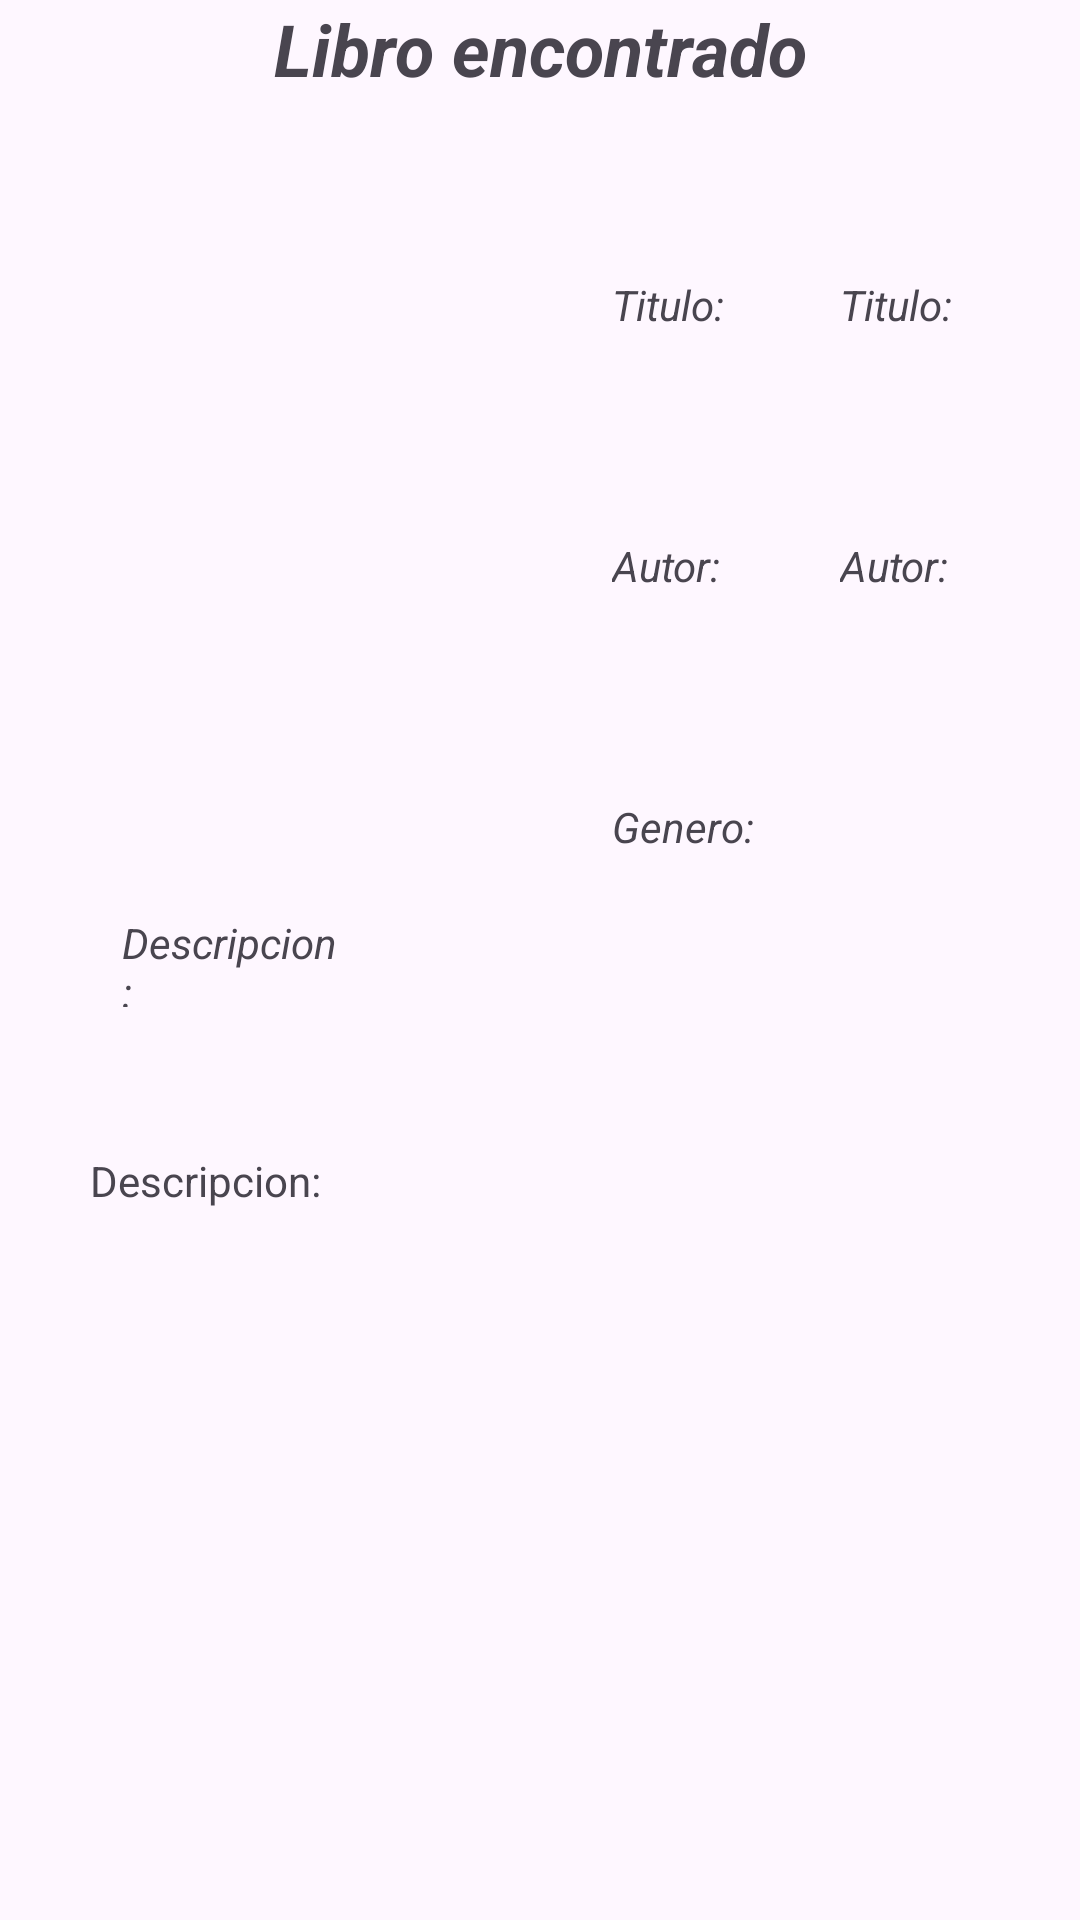

Write the Android layout XML for this screen, with the resource values it uses.
<!-- AndroidManifest.xml: application theme Theme.P02LibreriaAndroid -->
<!-- res/layout/activity_detalles.xml -->
<?xml version="1.0" encoding="utf-8"?>
<androidx.constraintlayout.widget.ConstraintLayout xmlns:android="http://schemas.android.com/apk/res/android"
    xmlns:app="http://schemas.android.com/apk/res-auto"
    xmlns:tools="http://schemas.android.com/tools"
    android:id="@+id/main"
    android:layout_width="match_parent"
    android:layout_height="match_parent"
    tools:context=".DetallesActivity">

    <TextView
        android:id="@+id/txtGenero3"
        android:layout_width="74dp"
        android:layout_height="31dp"
        android:text="Descripcion: "
        android:textStyle="italic"
        app:layout_constraintBottom_toBottomOf="parent"
        app:layout_constraintEnd_toEndOf="parent"
        app:layout_constraintHorizontal_bias="0.142"
        app:layout_constraintStart_toStartOf="parent"
        app:layout_constraintTop_toTopOf="parent" />

    <TextView
        android:id="@+id/txtTitulo2"
        android:layout_width="74dp"
        android:layout_height="31dp"
        android:layout_marginStart="204dp"
        android:layout_marginTop="92dp"
        android:text="Titulo: "
        android:textStyle="italic"
        app:layout_constraintStart_toStartOf="parent"
        app:layout_constraintTop_toTopOf="parent" />

    <TextView
        android:id="@+id/txtGenero"
        android:layout_width="74dp"
        android:layout_height="31dp"
        android:layout_marginStart="280dp"
        android:layout_marginTop="56dp"
        android:textStyle="italic"
        app:layout_constraintStart_toStartOf="parent"
        app:layout_constraintTop_toBottomOf="@+id/txtAutor"
        tools:text="Genero: " />

    <TextView
        android:id="@+id/txtGenero4"
        android:layout_width="74dp"
        android:layout_height="31dp"
        android:layout_marginStart="204dp"
        android:layout_marginTop="56dp"
        android:text="Genero: "
        android:textStyle="italic"
        app:layout_constraintStart_toStartOf="parent"
        app:layout_constraintTop_toBottomOf="@+id/txtAutor" />

    <TextView
        android:id="@+id/txtTitulo"
        android:layout_width="74dp"
        android:layout_height="31dp"
        android:layout_marginStart="280dp"
        android:layout_marginTop="92dp"
        android:text="Titulo: "
        android:textStyle="italic"
        app:layout_constraintStart_toStartOf="parent"
        app:layout_constraintTop_toTopOf="parent" />

    <TextView
        android:id="@+id/txtDescripcion"
        android:layout_width="300dp"
        android:layout_height="169dp"
        android:layout_marginStart="24dp"
        android:layout_marginTop="384dp"
        android:layout_marginEnd="24dp"
        android:text="Descripcion: "
        app:layout_constraintEnd_toEndOf="parent"
        app:layout_constraintHorizontal_bias="0.492"
        app:layout_constraintStart_toStartOf="parent"
        app:layout_constraintTop_toTopOf="parent" />

    <TextView
        android:id="@+id/txtAutor"
        android:layout_width="74dp"
        android:layout_height="31dp"
        android:layout_marginStart="280dp"
        android:layout_marginTop="56dp"
        android:text="Autor: "
        android:textStyle="italic"
        app:layout_constraintStart_toStartOf="parent"
        app:layout_constraintTop_toBottomOf="@+id/txtTitulo" />

    <TextView
        android:id="@+id/txtAutor2"
        android:layout_width="74dp"
        android:layout_height="31dp"
        android:layout_marginStart="204dp"
        android:layout_marginTop="56dp"
        android:text="Autor: "
        android:textStyle="italic"
        app:layout_constraintStart_toStartOf="parent"
        app:layout_constraintTop_toBottomOf="@+id/txtTitulo" />

    <ImageView
        android:id="@+id/imageView"
        android:layout_width="400px"
        android:layout_height="600px"
        android:layout_marginStart="28dp"
        android:layout_marginTop="92dp"
        app:layout_constraintStart_toStartOf="parent"
        app:layout_constraintTop_toTopOf="parent"
        tools:srcCompat="@tools:sample/avatars" />

    <TextView
        android:id="@+id/textView"
        android:layout_width="match_parent"
        android:layout_height="52dp"
        android:text="Libro encontrado"
        android:textAlignment="center"
        android:textSize="24sp"
        android:textStyle="bold|italic"
        app:layout_constraintEnd_toEndOf="parent"
        app:layout_constraintStart_toStartOf="parent"
        app:layout_constraintTop_toTopOf="parent" />

</androidx.constraintlayout.widget.ConstraintLayout>
<!-- resources referenced by this layout -->
<resources>
  <style name="Theme.P02LibreriaAndroid" parent="Base.Theme.P02LibreriaAndroid" />
  <style name="Base.Theme.P02LibreriaAndroid" parent="Theme.Material3.DayNight.NoActionBar">
          
          
      </style>
</resources>
